Image classification data set "origin_GH_d2.5_CEO_padding_enhanced.4" (xin1602/Object_Detection_Tooth on GitHub). Class labels (3): apical lesion, normal, peri-endo lesion.

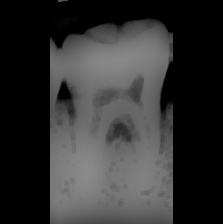
Label: normal

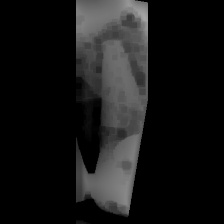
Label: peri-endo lesion

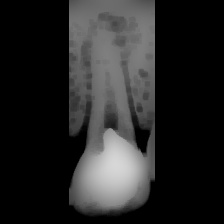
Label: apical lesion

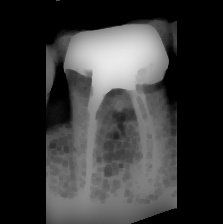
Label: apical lesion

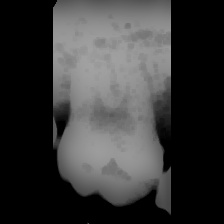
Label: normal

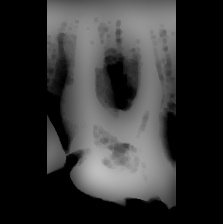
Label: peri-endo lesion
